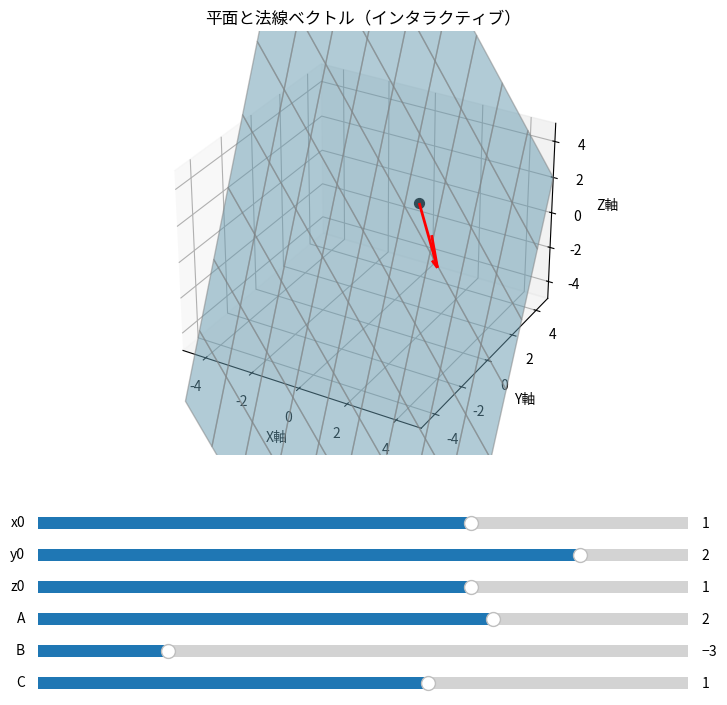

Generate this figure with matplotlib:
# pylint: disable=too-many-arguments,too-many-positional-arguments,line-too-long,too-many-locals,too-many-statements
"""
平面を描画するスクリプト
"""
import numpy as np
import matplotlib.pyplot as plt
from matplotlib.widgets import Slider
from mpl_toolkits.mplot3d import Axes3D  # 3Dプロット用に追加  # type: ignore


def interactive_plane_visualizer():
    """
    平面を描画する関数
    この関数は、3D空間に平面と法線ベクトルを描画し、
    スライダーを使用して平面の位置と法線ベクトルをインタラクティブに変更できるようにします。
    """
    # 初期値
    init_x0, init_y0, init_z0 = 1, 2, 1
    init_a, init_b, init_c = 2, -3, 1

    fig = plt.figure(figsize=(10, 8))
    ax = fig.add_subplot(111, projection='3d')  # 3Dプロットを明示的に指定
    plt.subplots_adjust(left=0.25, bottom=0.35)

    # メッシュグリッド
    (xx, yy) = np.meshgrid(np.linspace(-5, 5, 10), np.linspace(-5, 5, 10))

    def compute_plane(x0, y0, z0, a, b, c):
        """
        平面の方程式からZ座標を計算する関数
        平面の方程式は Ax + By + Cz + d = 0 であり、
        dは平面上の点(x0, y0, z0)を使って計算されます。
        """
        d = -(a * x0 + b * y0 + c * z0)
        zz = (-a * xx - b * yy - d) / c
        return zz

    # 初期描画
    zz = compute_plane(init_x0, init_y0, init_z0, init_a, init_b, init_c)
    ax.plot_surface(xx, yy, zz, alpha=0.5, color='skyblue', edgecolor='gray')
    quiver = ax.quiver(init_x0, init_y0, init_z0, init_a, init_b, init_c, length=2, color='red', linewidth=2)
    point = ax.scatter(init_x0, init_y0, init_z0, color='black', s=50)  # 's' here is for marker size, not the slider

    # 軸設定
    ax.set_xlim((-5, 5))
    ax.set_ylim((-5, 5))
    ax.set_zlim((-5, 5))
    ax.set_xlabel('X軸')
    ax.set_ylabel('Y軸')
    ax.set_zlabel('Z軸')
    ax.set_title('平面と法線ベクトル（インタラクティブ）')

    # スライダーの位置
    axcolor = 'lightgoldenrodyellow'
    ax_x0 = plt.axes((0.25, 0.25, 0.65, 0.03), facecolor=axcolor)
    ax_y0 = plt.axes((0.25, 0.21, 0.65, 0.03), facecolor=axcolor)
    ax_z0 = plt.axes((0.25, 0.17, 0.65, 0.03), facecolor=axcolor)
    ax_a = plt.axes((0.25, 0.13, 0.65, 0.03), facecolor=axcolor)
    ax_b = plt.axes((0.25, 0.09, 0.65, 0.03), facecolor=axcolor)
    ax_c = plt.axes((0.25, 0.05, 0.65, 0.03), facecolor=axcolor)

    # スライダーの定義
    s_x0 = Slider(ax_x0, 'x0', -3.0, 3.0, valinit=init_x0)
    s_y0 = Slider(ax_y0, 'y0', -3.0, 3.0, valinit=init_y0)
    s_z0 = Slider(ax_z0, 'z0', -3.0, 3.0, valinit=init_z0)
    s_a = Slider(ax_a, 'A', -5.0, 5.0, valinit=init_a)
    s_b = Slider(ax_b, 'B', -5.0, 5.0, valinit=init_b)
    s_c = Slider(ax_c, 'C', -5.0, 5.0, valinit=init_c)

    def update():
        """
        スライダーの値が変更されたときに呼び出される関数
        スライダーの値を取得し、平面と法線ベクトルを更新します。
        """
        nonlocal quiver, point
        x0 = s_x0.val
        y0 = s_y0.val
        z0 = s_z0.val
        a = s_a.val
        b = s_b.val
        c = s_c.val if s_c.val != 0 else 0.01  # ゼロ割対策

        # Remove previous surface plot
        for coll in ax.collections:
            coll.remove()
        quiver.remove()
        point.remove()

        zz = compute_plane(x0, y0, z0, a, b, c)
        ax.plot_surface(xx, yy, zz, alpha=0.5, color='skyblue', edgecolor='gray')
        quiver = ax.quiver(x0, y0, z0, a, b, c, length=2, color='red', linewidth=2)
        point = ax.scatter(x0, y0, int(z0), color='black', s=50)
        fig.canvas.draw_idle()

    # スライダーイベント登録
    for slider in [s_x0, s_y0, s_z0, s_a, s_b, s_c]:
        slider.on_changed(lambda _: update())

    # 表示
    plt.show()


# エントリーポイント
if __name__ == "__main__":
    interactive_plane_visualizer()
